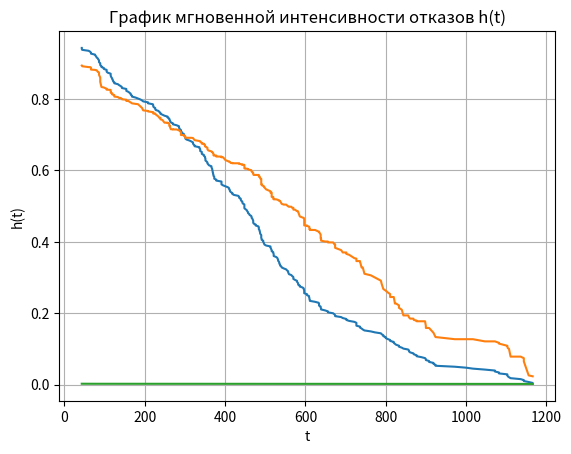

Recreate this plot in Python.
import numpy as np
ft1=np.array([1166, 1072, 609, 470, 37, 143, 370, 435, 338, 168, 811, 582, 412, 391, 368, 221, 466, 378, 919, 324, 239, 877, 597, 66, 350, 520, 26, 484, 476, 491, 639, 448, 286, 292, 371, 727, 611, 736, 908, 457, 1, 373, 800, 165, 794, 336, 486, 638, 115, 89, 124, 532, 490, 537, 557, 1446, 263, 610, 98, 535, 656, 439, 369, 270, 490, 900, 820, 570, 727, 579, 121, 92, 924, 119, 261, 1700, 86, 604, 487, 301, 858, 1082, 43, 351, 521, 1144, 513, 410, 347, 285, 226, 1613, 674, 418, 38, 1818, 18, 208, 495, 105, 391, 597, 448, 298, 154, 257, 1256, 490, 900, 820, 570, 727, 579, 121, 92, 924, 119, 261, 1273, 1166, 1072, 609, 470, 37, 143, 370, 435, 338, 168, 811, 582, 412, 391, 368, 221, 466, 378, 919, 324, 239, 877, 597, 66, 350, 520, 26, 484, 476, 491, 639, 448, 537, 557, 1446, 263, 610, 98, 535, 656, 439, 369, 270, 800, 165, 794, 336, 486, 638, 115, 89, 124, 532, 490, 286, 292, 371, 727, 611, 736, 908, 457, 1, 373, 443, 311, 193, 342, 234, 534, 1103, 8, 1796, 689, 521, 634, 44, 321, 454, 693, 422, 351, 709, 773, 514, 574, 196, 465, 338, 367, 1189, 320, 360, 1345, 649, 16, 488, 546, 515, 763, 105, 833, 567, 788, 29, 279, 672, 34, 401, 86, 840, 502, 593, 468, 249, 77, 356, 18, 208, 495, 105, 391, 597, 448, 298, 154, 257, 1256, 117, 414, 869, 460, 2583, 856, 1, 83, 108, 470, 316, 1700, 86, 604, 487, 301, 858, 1082, 43, 351, 521, 1144, 513, 410, 347, 285, 226, 1613, 674, 418, 38, 1818, 633, 483, 790, 1017, 60, 189, 265, 540, 527, 64, 586, 89, 516, 84, 541, 889, 1103, 498, 162, 1271, 220, 354, 833, 290, 740, 2, 451, 304, 236, 1553, 898, 1104, 565, 358, 297, 823, 154, 669, 1107, 805, 596, 471, 634, 1047, 448, 586, 469, 530, 554, 443, 2037, 10, 743, 76, 177, 440, 116, 496, 861, 25, 634, 227, 444, 407, 80, 559, 366, 183, 596, 844, 342, 140, 1136, 7, 300, 356, 159, 133, 1557, 972, 366, 433, 461, 290, 702, 342, 552, 1541, 497, 395, 1210, 870, 222, 79, 702, 17, 244, 115, 570, 1111, 581, 624, 320, 1000, 484, 136, 516, 558, 826, 1156, 531, 455, 11, 722, 373, 747])
# Сортируем значения по возрастанию
ft1=np.sort(ft1)[::-1]
#print(ft1)
indexft=[0,1,2,3,4,5,6,7,8,9,10,11,12,13,14,15,16,17,18,19,20,374,
 375,
 376,
 377,
 378,
 379,
 380,
 381,
 382,
 383,
 384,
 385,
 386,
 387,
 388,
 389,
 390,
 391,
 392,
 393,
 394]
ft=np.delete(ft1,indexft)
#print(ft)
#print(ft)
#for index, value in enumerate(ft):
   #print(f" {index+1},")
n=np.array([  1,
 2,
 3,
 4,
 5,
 6,
 7,
 8,
 9,
 10,
 11,
 12,
 13,
 14,
 15,
 16,
 17,
 18,
 19,
 20,
 21,
 22,
 23,
 24,
 25,
 26,
 27,
 28,
 29,
 30,
 31,
 32,
 33,
 34,
 35,
 36,
 37,
 38,
 39,
 40,
 41,
 42,
 43,
 44,
 45,
 46,
 47,
 48,
 49,
 50,
 51,
 52,
 53,
 54,
 55,
 56,
 57,
 58,
 59,
 60,
 61,
 62,
 63,
 64,
 65,
 66,
 67,
 68,
 69,
 70,
 71,
 72,
 73,
 74,
 75,
 76,
 77,
 78,
 79,
 80,
 81,
 82,
 83,
 84,
 85,
 86,
 87,
 88,
 89,
 90,
 91,
 92,
 93,
 94,
 95,
 96,
 97,
 98,
 99,
 100,
 101,
 102,
 103,
 104,
 105,
 106,
 107,
 108,
 109,
 110,
 111,
 112,
 113,
 114,
 115,
 116,
 117,
 118,
 119,
 120,
 121,
 122,
 123,
 124,
 125,
 126,
 127,
 128,
 129,
 130,
 131,
 132,
 133,
 134,
 135,
 136,
 137,
 138,
 139,
 140,
 141,
 142,
 143,
 144,
 145,
 146,
 147,
 148,
 149,
 150,
 151,
 152,
 153,
 154,
 155,
 156,
 157,
 158,
 159,
 160,
 161,
 162,
 163,
 164,
 165,
 166,
 167,
 168,
 169,
 170,
 171,
 172,
 173,
 174,
 175,
 176,
 177,
 178,
 179,
 180,
 181,
 182,
 183,
 184,
 185,
 186,
 187,
 188,
 189,
 190,
 191,
 192,
 193,
 194,
 195,
 196,
 197,
 198,
 199,
 200,
 201,
 202,
 203,
 204,
 205,
 206,
 207,
 208,
 209,
 210,
 211,
 212,
 213,
 214,
 215,
 216,
 217,
 218,
 219,
 220,
 221,
 222,
 223,
 224,
 225,
 226,
 227,
 228,
 229,
 230,
 231,
 232,
 233,
 234,
 235,
 236,
 237,
 238,
 239,
 240,
 241,
 242,
 243,
 244,
 245,
 246,
 247,
 248,
 249,
 250,
 251,
 252,
 253,
 254,
 255,
 256,
 257,
 258,
 259,
 260,
 261,
 262,
 263,
 264,
 265,
 266,
 267,
 268,
 269,
 270,
 271,
 272,
 273,
 274,
 275,
 276,
 277,
 278,
 279,
 280,
 281,
 282,
 283,
 284,
 285,
 286,
 287,
 288,
 289,
 290,
 291,
 292,
 293,
 294,
 295,
 296,
 297,
 298,
 299,
 300,
 301,
 302,
 303,
 304,
 305,
 306,
 307,
 308,
 309,
 310,
 311,
 312,
 313,
 314,
 315,
 316,
 317,
 318,
 319,
 320,
 321,
 322,
 323,
 324,
 325,
 326,
 327,
 328,
 329,
 330,
 331,
 332,
 333,
 334,
 335,
 336,
 337,
 338,
 339,
 340,
 341,
 342,
 343,
 344,
 345,
 346,
 347,
 348,
 349,
 350,
 351,
 352,
 353])
nmax=np.max(n)
#print(nmax)
fl=(n-0.3)/(374+0.4)
#print("median bank location, failure location %", fl)
import matplotlib.pyplot as plt
plt.title('Банк расположения медиан ')
plt.xlabel('Наработка на отказ, дней')
plt.ylabel('Вероятность отказа')
#plt.scatter(ft, fl)
plt.plot(ft, fl)
plt.grid()
plt.show()
tmax=np.max(ft)
print("максимальное время эксперимента",tmax)
import math
a=np.log(tmax/ft)
#print(a)
s=np.sum(a)
#print("сумма фигни снизу бета",s)
beta=nmax/s
print("Значение 𝛽=", beta)
ftb=ft**beta
ftbsum=np.sum(ftb)
#print("cумма сверху ню",ftbsum)
nu=(ftbsum/nmax)**(1/beta)
print("Значение 𝜂=",nu)
#calculate third weibull parametr
ft1=43
ft2=130
ft3=1166  
gamma=ft2-(((ft3-ft2)*(ft2-ft1))/((ft3-ft2)-(ft2-ft1)))
print("Значение 𝛾=", gamma)
F=1-np.exp(-(((ft-gamma)/(nu))**beta))
F=np.sort(F)
totalF=np.sum(F)/373
print("Вероятность отказа средняя, F(t)=",totalF)
R=np.exp(-(((ft-gamma)/(nu))**beta))
totalR=np.sum(R)/373
print("Надежность средняя, Rcp(t)=" ,totalR)
plt.title('Распределение Вейбулла, F(t)')
plt.xlabel('Наработка на отказ, дней, t')
plt.ylabel('Вероятность отказа, F(t)')
#plt.scatter(ft, F)
plt.plot(ft, F)
plt.grid()
plt.show()
f=beta*(nu)**(-beta)*ft**(beta-1)*np.exp(-(((ft-gamma)/(nu))**beta))
print("f(t)", f)
t=F/f 
print("наработкан а отказ", t)
#hazard rate- уровень опасности
h=f/R
totalh=np.sum(h)
print("Уровень опасности, h(t)=",totalh)
#посчитаем mtbf для 373 скв
MTBF=nu*gamma*(1+1/beta)
print("MTBF=", MTBF)
"Добавим метод Вейбулла-Байеса, потому что хотим узнать выбытие УЭЦН, которые еще не произошли "
r= - (np.log(1-(1-R)) )
#print("Confidance: ",r)
x=np.array([50,100,200,300,400,600])
#print(x)
Chl=(sum((x**beta)/6,9))**(1/beta)
print("Characteristic life=", Chl)
F1=1-np.exp(-(((ft-gamma)/(Chl-gamma))**beta))
F1=np.sort(F1)
print(F1)
plt.title('График мгновенной интенсивности отказов h(t)')
plt.xlabel('t')
plt.ylabel('h(t)')
#plt.scatter(ft, F)
plt.plot(ft, h)
plt.grid()
plt.show()


